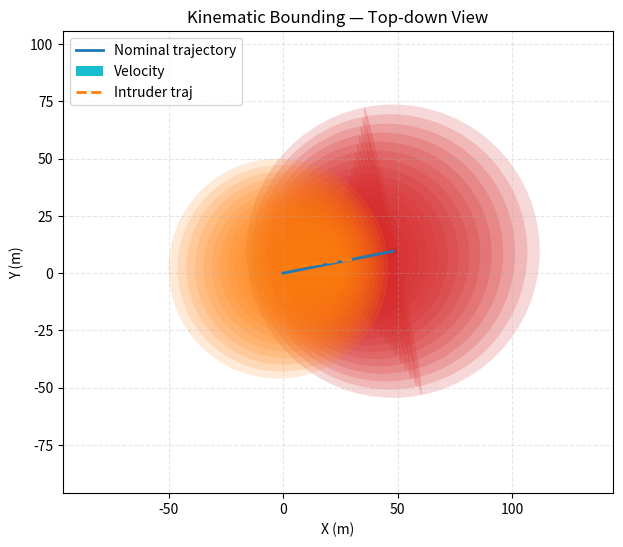

Write the Python code that produced this figure. (Note: this script raises an exception after producing the figure.)
import numpy as np
import matplotlib.pyplot as plt
from matplotlib.patches import Circle, Ellipse
import os


def plot_kinematic_bounding(p0=(0.0, 0.0), v0=(5.0, 1.0), A_max=2.0, V_max=8.0,
                            T=10.0, N=20, intruder=None, save_dir=None):
    """Plot a 2D top-down kinematic bounding visualization.

    Parameters
    - p0: tuple, initial position (x,y)
    - v0: tuple, initial velocity vector (vx, vy)
    - A_max: float, maximum acceleration magnitude
    - V_max: float, speed bound (used to size OBB length)
    - T: float, time horizon
    - N: int, number of discretization steps
    - intruder: dict or None, e.g. {'p0':(x,y),'v0':(vx,vy),'color':'orange'}
    - save_dir: optional directory to save produced images. If None, file is saved
                next to this script.
    """
    p0 = np.asarray(p0, dtype=float)
    v0 = np.asarray(v0, dtype=float)
    dt = T / float(N)
    t = np.linspace(0.0, T, N + 1)

    # nominal trajectory points
    pts = p0.reshape(2, 1) + np.outer(v0, t)

    r = 0.5 * A_max * t**2  # radial growth per sample

    fig, ax = plt.subplots(figsize=(8, 6))

    # Plot nominal trajectory
    ax.plot(pts[0, :], pts[1, :], color='tab:blue', lw=2, label='Nominal trajectory')
    ax.scatter(pts[0, :], pts[1, :], color='tab:blue', s=20)

    # Orientation angle for OBBs/ellipses
    angle = np.degrees(np.arctan2(v0[1], v0[0])) if np.linalg.norm(v0) > 1e-8 else 0.0

    # Draw per-sample bounds (circles and elongated ellipses)
    for k in range(len(t)):
        x, y = pts[0, k], pts[1, k]
        rk = r[k]
        if rk <= 0:
            continue
        circ = Circle((x, y), rk, facecolor='tab:red', edgecolor='none', alpha=0.18)
        ax.add_patch(circ)

        # elongated ellipse to convey heading uncertainty (length along velocity)
        length = max(0.1, V_max * dt * 1.5)
        width = max(0.01, rk * 2.0)
        ell = Ellipse((x, y), width=length, height=width, angle=angle,
                      facecolor='tab:red', edgecolor='none', alpha=0.22)
        ax.add_patch(ell)

    # Plot velocity vector at p0
    ax.quiver(p0[0], p0[1], v0[0], v0[1], angles='xy', scale_units='xy', scale=1,
              color='tab:cyan', width=0.008, label='Velocity')

    # Optionally plot intruder and its bound (simple)
    if intruder is not None:
        ip0 = np.asarray(intruder.get('p0', (10.0, 5.0)), dtype=float)
        iv0 = np.asarray(intruder.get('v0', (-3.0, 0.0)), dtype=float)
        icolor = intruder.get('color', 'tab:orange')
        it = np.linspace(0.0, T, N + 1)
        ipts = ip0.reshape(2, 1) + np.outer(iv0, it)
        ax.plot(ipts[0, :], ipts[1, :], color=icolor, lw=2, ls='--', label='Intruder traj')
        for k in range(len(it)):
            ix, iy = ipts[0, k], ipts[1, k]
            ir = 0.5 * intruder.get('A_max', A_max) * it[k] ** 2
            if ir <= 0:
                continue
            ic = Circle((ix, iy), ir, facecolor=icolor, edgecolor='none', alpha=0.16)
            ax.add_patch(ic)

    ax.set_aspect('equal', 'box')
    ax.set_xlabel('X (m)')
    ax.set_ylabel('Y (m)')
    ax.set_title('Kinematic Bounding — Top-down View')
    ax.grid(True, linestyle='--', alpha=0.3)
    ax.legend(loc='upper left')

    # Autoscale with margin
    all_x = pts[0, :]
    all_y = pts[1, :]
    margin = max(1.0, np.max(r) * 1.5)
    ax.set_xlim(np.min(all_x) - margin, np.max(all_x) + margin)
    ax.set_ylim(np.min(all_y) - margin, np.max(all_y) + margin)

    # Save
    if save_dir is None:
        save_dir = os.path.dirname(__file__)
    os.makedirs(save_dir, exist_ok=True)
    png_path = os.path.join(save_dir, 'kinematic_bounding_example.png')
    svg_path = os.path.join(save_dir, 'kinematic_bounding_example.svg')
    fig.savefig(png_path, dpi=200, bbox_inches='tight')
    fig.savefig(svg_path, dpi=200, bbox_inches='tight')

    print(f'Saved example figures to: {png_path} and {svg_path}')
    plt.close(fig)
    return png_path, svg_path


if __name__ == '__main__':
    # default demonstration parameters
    intr = {'p0': (30.0, 6.0), 'v0': (-4.0, -0.5), 'A_max': 1.5, 'color': 'tab:orange'}
    plot_kinematic_bounding(p0=(0.0, 0.0), v0=(6.0, 1.2), A_max=2.0, V_max=10.0,
                            T=8.0, N=32, intruder=intr, save_dir=None)
    # also print quick usage note
    print('Example complete. To customize, import plot_kinematic_bounding and call with parameters.')
